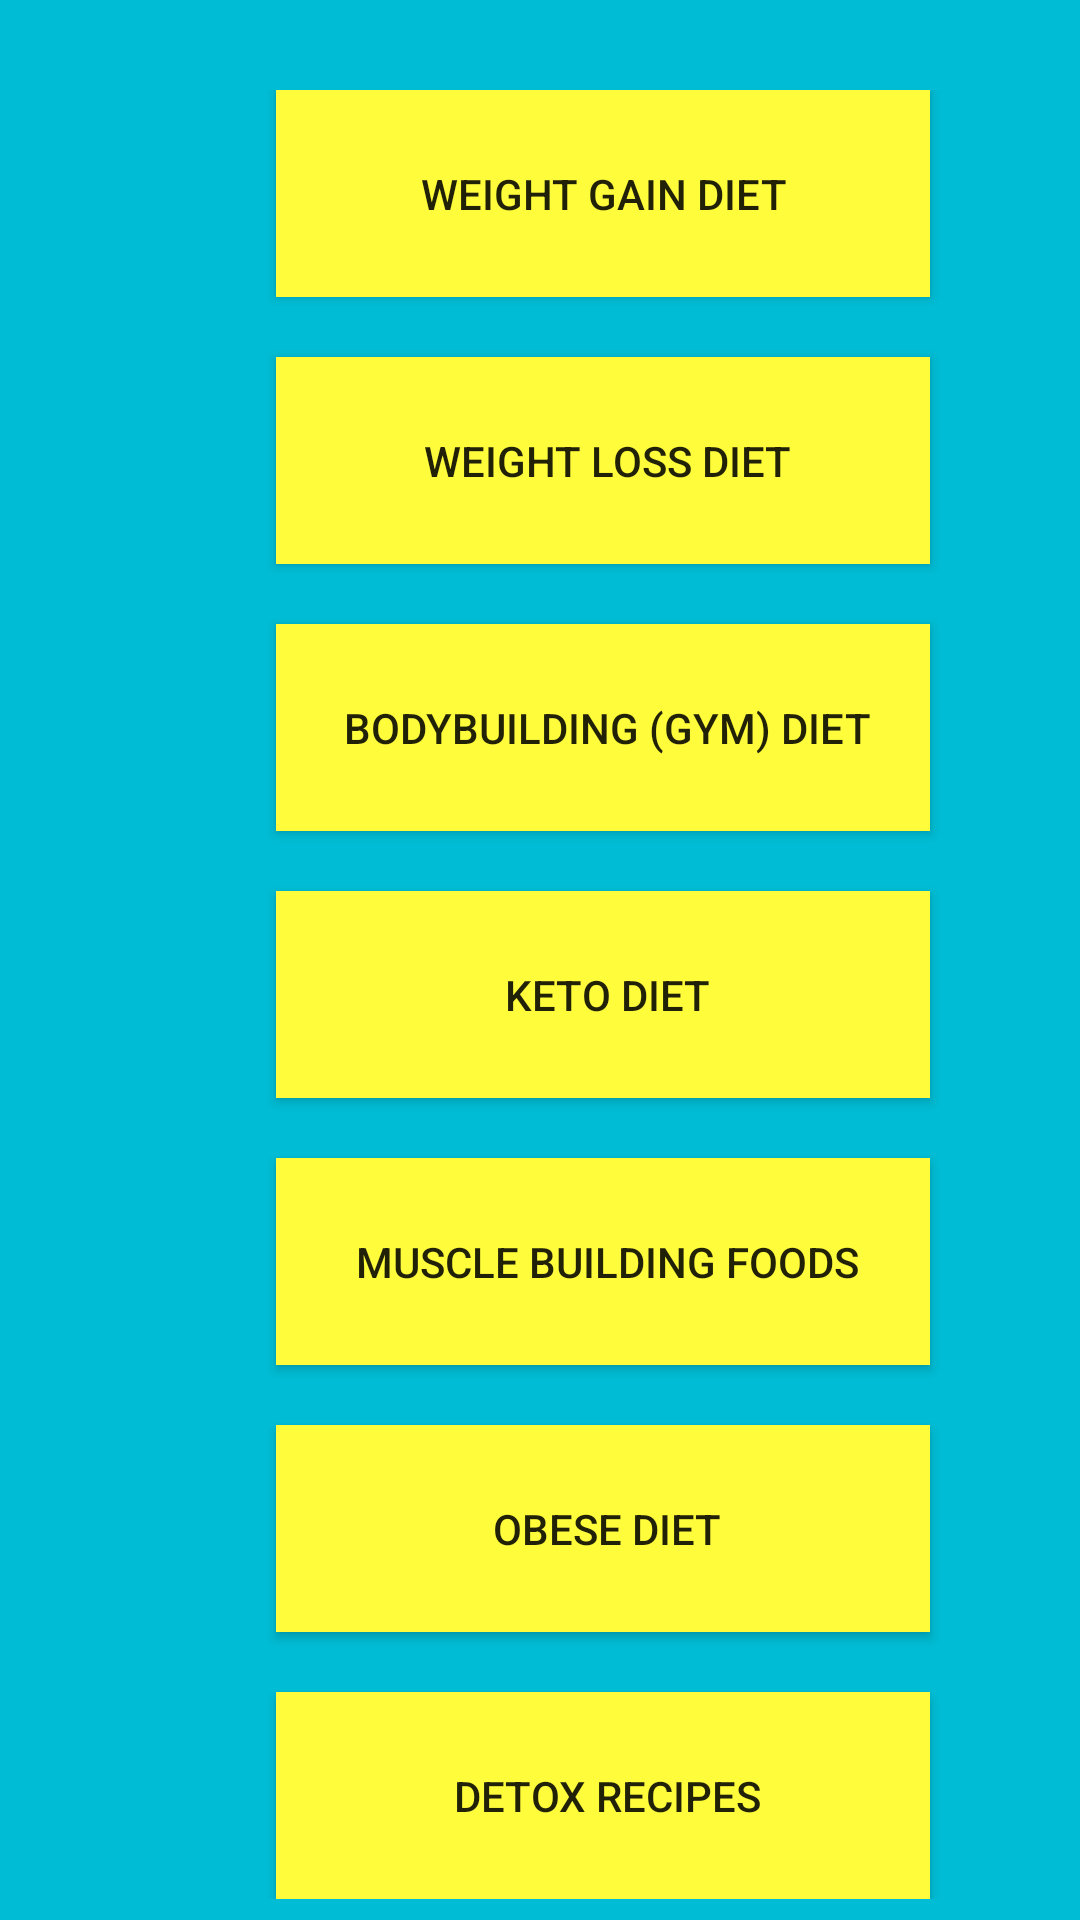

Android layout source for this screen:
<!-- AndroidManifest.xml: application theme AppTheme -->
<!-- res/layout/fragment_plans.xml -->
<?xml version="1.0" encoding="utf-8"?>
<RelativeLayout xmlns:android="http://schemas.android.com/apk/res/android"
    xmlns:app="http://schemas.android.com/apk/res-auto"
    xmlns:tools="http://schemas.android.com/tools"
    android:layout_width="match_parent" android:layout_height="match_parent"
    android:background="@color/colorPrimaryDark">

    <ScrollView
        android:layout_width="match_parent"
        android:layout_height="match_parent">

        <LinearLayout
            android:layout_width="match_parent"
            android:layout_height="wrap_content"
            android:orientation="vertical"
            android:paddingTop="30dp">

            <Button
                android:id="@+id/gain"
                android:layout_width="218dp"
                android:layout_height="69dp"
                android:layout_marginStart="92dp"
                android:layout_marginLeft="92dp"
                android:text="Weight Gain Diet"
                app:layout_constraintBottom_toBottomOf="parent"
                app:layout_constraintEnd_toEndOf="parent"
                app:layout_constraintHorizontal_bias="1.0"
                app:layout_constraintStart_toStartOf="parent"
                app:layout_constraintTop_toTopOf="parent"
                app:layout_constraintVertical_bias="1.0"
                android:background="@color/yellow"
                android:textColorHighlight="@color/black"/>

            <Space
                android:layout_width="match_parent"
                android:layout_height="20dp" />

            <Button
                android:id="@+id/loss"
                android:layout_width="218dp"
                android:layout_height="69dp"
                android:layout_marginStart="92dp"
                android:layout_marginLeft="92dp"
                android:paddingVertical="17dp"
                android:paddingStart="20sp"
                android:paddingLeft="17dp"
                android:paddingRight="17dp"
                android:text="Weight Loss Diet"
                app:layout_constraintBottom_toBottomOf="parent"
                app:layout_constraintEnd_toEndOf="parent"
                app:layout_constraintHorizontal_bias="1.0"
                app:layout_constraintStart_toStartOf="parent"
                app:layout_constraintTop_toTopOf="parent"
                app:layout_constraintVertical_bias="1.0"
                android:background="@color/yellow"
                android:textColorHighlight="@color/black"
                android:paddingTop="10dp"/>

            <Space
                android:layout_width="match_parent"
                android:layout_height="20dp" />

            <Button
                android:id="@+id/gym"
                android:layout_width="218dp"
                android:layout_height="69dp"
                android:layout_marginStart="92dp"
                android:layout_marginLeft="92dp"
                android:paddingStart="20sp"
                android:paddingLeft="17dp"
                android:paddingRight="17dp"
                android:text="Bodybuilding (Gym) Diet"
                app:layout_constraintBottom_toBottomOf="parent"
                app:layout_constraintEnd_toEndOf="parent"
                app:layout_constraintHorizontal_bias="1.0"
                app:layout_constraintStart_toStartOf="parent"
                app:layout_constraintTop_toTopOf="parent"
                app:layout_constraintVertical_bias="1.0"
                android:textColorHighlight="@color/black"
                android:background="@color/yellow"/>

            <Space
                android:layout_width="match_parent"
                android:layout_height="20dp" />

            <Button
                android:id="@+id/keto"
                android:layout_width="218dp"
                android:layout_height="69dp"
                android:layout_marginStart="92dp"
                android:layout_marginLeft="92dp"
                android:paddingStart="20sp"
                android:paddingLeft="17dp"
                android:paddingRight="17dp"
                android:text="Keto Diet"
                app:layout_constraintBottom_toBottomOf="parent"
                app:layout_constraintEnd_toEndOf="parent"
                app:layout_constraintHorizontal_bias="1.0"
                app:layout_constraintStart_toStartOf="parent"
                app:layout_constraintTop_toTopOf="parent"
                app:layout_constraintVertical_bias="1.0"
                android:textColorHighlight="@color/black"
                android:background="@color/yellow"/>

            <Space
                android:layout_width="match_parent"
                android:layout_height="20dp" />

            <Button
                android:id="@+id/muscle"
                android:layout_width="218dp"
                android:layout_height="69dp"
                android:layout_marginStart="92dp"
                android:layout_marginLeft="92dp"
                android:paddingStart="20sp"
                android:paddingLeft="17dp"
                android:paddingRight="17dp"
                android:text="Muscle Building foods"
                app:layout_constraintBottom_toBottomOf="parent"
                app:layout_constraintEnd_toEndOf="parent"
                app:layout_constraintHorizontal_bias="1.0"
                app:layout_constraintStart_toStartOf="parent"
                app:layout_constraintTop_toTopOf="parent"
                app:layout_constraintVertical_bias="1.0"
                android:textColorHighlight="@color/black"
                android:background="@color/yellow"/>

            <Space
                android:layout_width="match_parent"
                android:layout_height="20dp" />

            <Button
                android:id="@+id/obese"
                android:layout_width="218dp"
                android:layout_height="69dp"
                android:layout_marginStart="92dp"
                android:layout_marginLeft="92dp"
                android:paddingStart="20sp"
                android:paddingLeft="17dp"
                android:paddingRight="17dp"
                android:text="Obese Diet"
                app:layout_constraintBottom_toBottomOf="parent"
                app:layout_constraintEnd_toEndOf="parent"
                app:layout_constraintHorizontal_bias="1.0"
                app:layout_constraintStart_toStartOf="parent"
                app:layout_constraintTop_toTopOf="parent"
                app:layout_constraintVertical_bias="1.0"
                android:textColorHighlight="@color/black"
                android:background="@color/yellow"/>

            <Space
                android:layout_width="match_parent"
                android:layout_height="20dp" />

            <Button
                android:id="@+id/acidity"
                android:layout_width="218dp"
                android:layout_height="69dp"
                android:layout_marginStart="92dp"
                android:layout_marginLeft="92dp"
                android:paddingStart="20sp"
                android:paddingLeft="17dp"
                android:paddingRight="17dp"
                android:text="Detox Recipes"
                app:layout_constraintBottom_toBottomOf="parent"
                app:layout_constraintEnd_toEndOf="parent"
                app:layout_constraintHorizontal_bias="1.0"
                app:layout_constraintStart_toStartOf="parent"
                app:layout_constraintTop_toTopOf="parent"
                android:textColorHighlight="@color/black"
                app:layout_constraintVertical_bias="1.0"
                android:background="@color/yellow"/>

        </LinearLayout>

    </ScrollView>


</RelativeLayout>
<!-- resources referenced by this layout -->
<resources>
  <color name="colorPrimaryDark">#00BCD4</color>
  <color name="yellow">#FFFC3B</color>
  <style name="AppTheme" parent="Theme.AppCompat.Light.NoActionBar">
          
          <item name="windowActionBar">false</item>
          <item name="windowNoTitle">true</item>
          <item name="colorPrimary">@color/colorPrimary</item>
          <item name="colorPrimaryDark">@color/colorPrimaryDark</item>
          <item name="colorAccent">@color/colorAccent</item>
      </style>
  <color name="colorPrimary">#FFBC00</color>
  <color name="colorAccent">#FFFFFF</color>
  <!-- not gathered from this repository: default colours our renderer supplied (Android Studio template values) -->
  <color name="black">#FF000000</color>
</resources>
